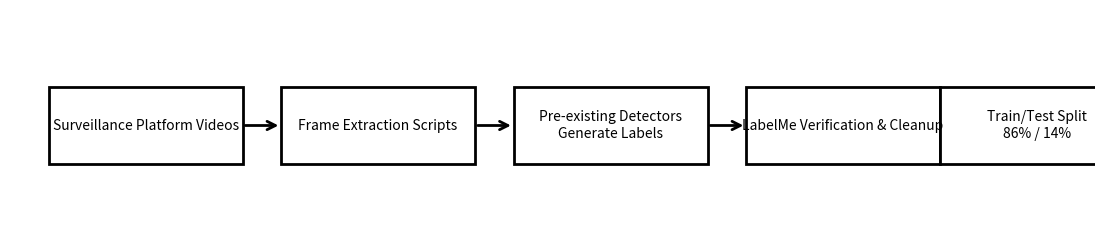

Source code (Python):
import matplotlib
matplotlib.use("Agg")  # Use non-interactive backend

import matplotlib.pyplot as plt
from matplotlib.patches import Rectangle, FancyArrowPatch

# Create figure
fig, ax = plt.subplots(figsize=(14, 3))
ax.set_xlim(0, 14)
ax.set_ylim(0, 3)
ax.axis('off')

def draw_box(x, text):
    rect = Rectangle((x, 1), 2.5, 1, edgecolor='black', facecolor='white', linewidth=2)
    ax.add_patch(rect)
    ax.text(x + 1.25, 1.5, text, ha='center', va='center', fontsize=10, wrap=True)

def draw_arrow(x1, x2):
    arrow = FancyArrowPatch((x1, 1.5), (x2, 1.5), arrowstyle='->', mutation_scale=15, linewidth=2)
    ax.add_patch(arrow)

# Draw boxes
texts = [
    "Surveillance Platform Videos",
    "Frame Extraction Scripts",
    "Pre-existing Detectors\nGenerate Labels",
    "LabelMe Verification & Cleanup",
    "Train/Test Split\n86% / 14%"
]

positions = [0.5, 3.5, 6.5, 9.5, 12.0]

for pos, text in zip(positions, texts):
    draw_box(pos, text)

# Arrows
for i in range(len(positions) - 1):
    draw_arrow(positions[i] + 2.5, positions[i + 1])

# Save output
plt.savefig("mlhd_data_flow.png", dpi=300, bbox_inches='tight')